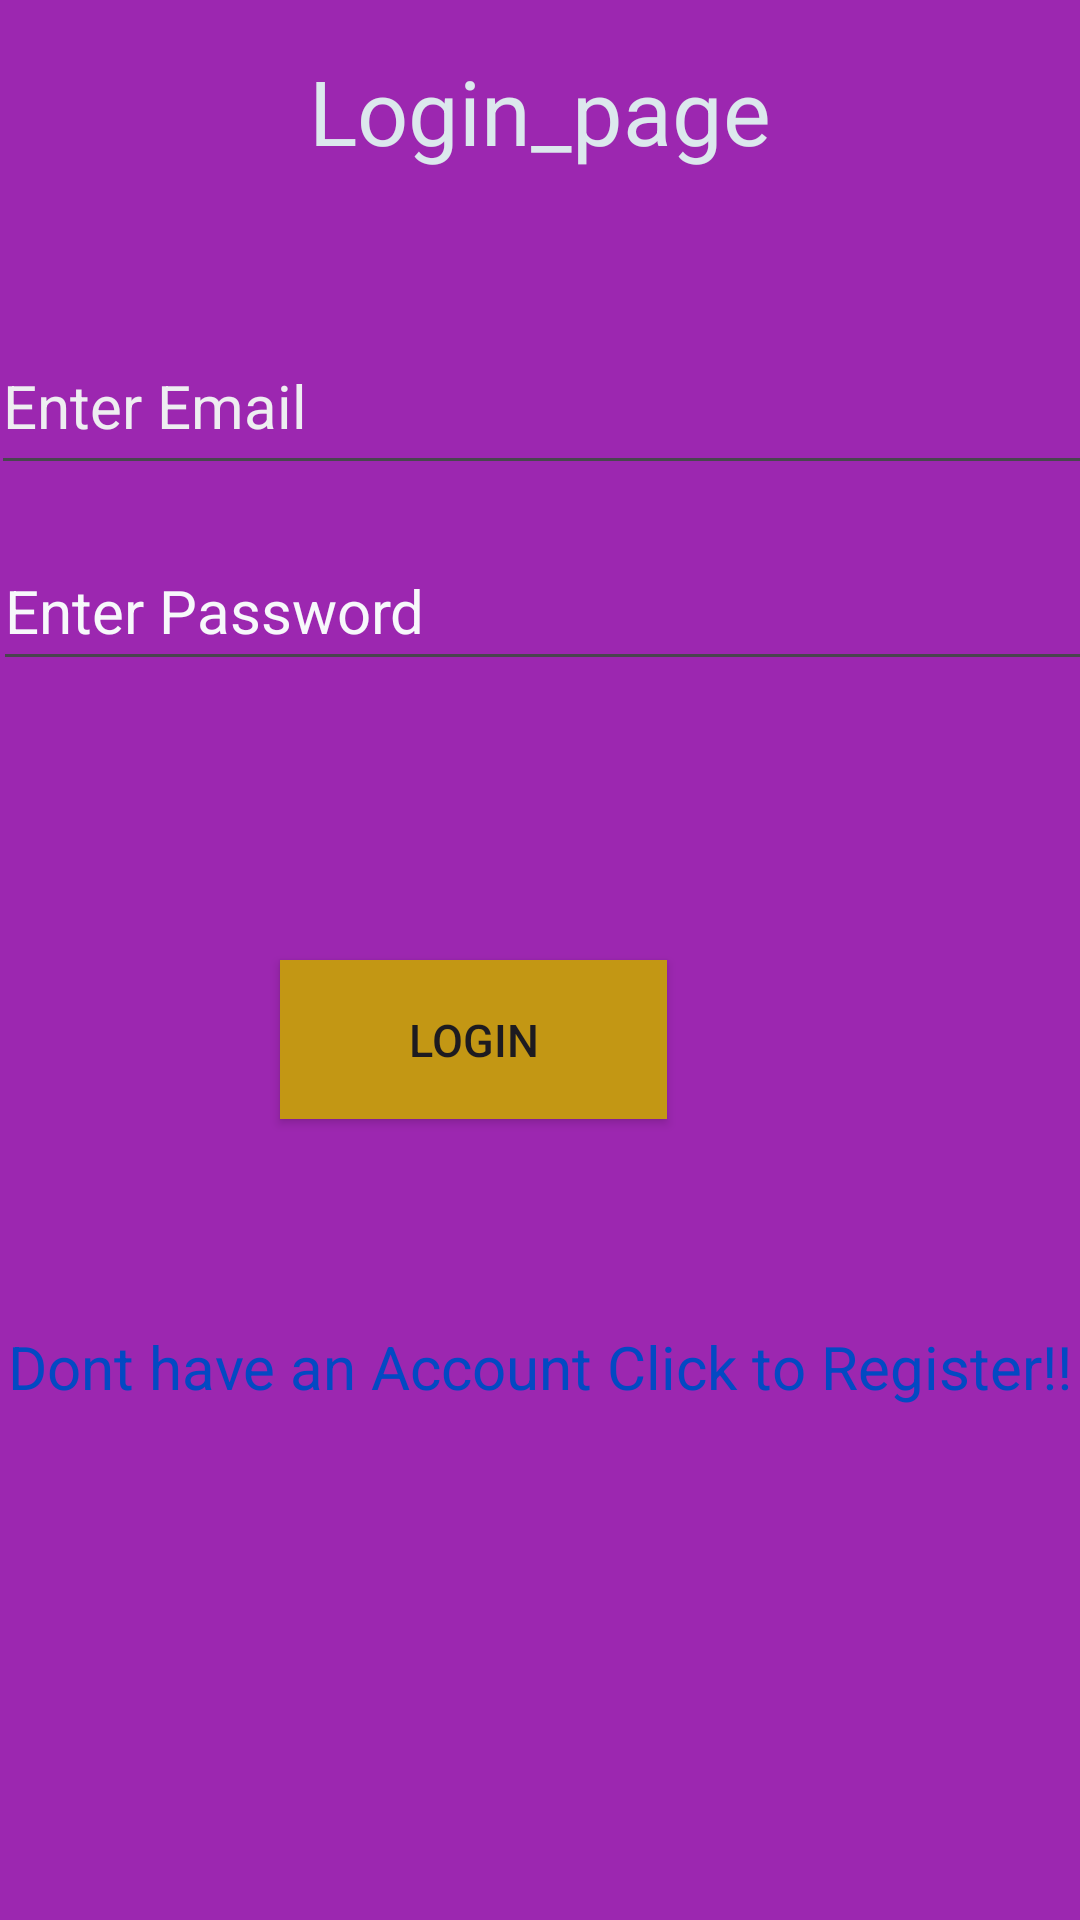

Produce the Android XML layout that renders to this screen, including the resource entries it uses.
<!-- AndroidManifest.xml: application theme Theme.KmlkApp -->
<!-- res/layout/activity_login.xml -->
<?xml version="1.0" encoding="utf-8"?>
<androidx.constraintlayout.widget.ConstraintLayout xmlns:android="http://schemas.android.com/apk/res/android"
    xmlns:app="http://schemas.android.com/apk/res-auto"
    xmlns:tools="http://schemas.android.com/tools"
    android:layout_width="match_parent"
    android:layout_height="match_parent"
    android:background="#9C27B0"
    tools:context=".LoginActivity">
    <TextView
        android:id="@+id/Txt_Gotologin"
        android:layout_width="wrap_content"
        android:layout_height="wrap_content"
        android:backgroundTint="#FFEB3B"
        android:text="Login_page"
        android:textColor="#DCE8ED"
        android:textSize="30sp"
        app:layout_constraintBottom_toBottomOf="parent"
        app:layout_constraintEnd_toEndOf="parent"
        app:layout_constraintStart_toStartOf="parent"
        app:layout_constraintTop_toTopOf="parent"
        app:layout_constraintVertical_bias="0.028" />

    <EditText
        android:id="@+id/Edt_Email"
        android:layout_width="377dp"
        android:layout_height="56dp"
        android:ems="10"
        android:hint="Enter Email"
        android:inputType="textEmailAddress"
        android:textColor="#2F0563"
        android:textColorHint="#EEEEF1"
        android:textSize="20sp"
        app:layout_constraintBottom_toBottomOf="parent"
        app:layout_constraintEnd_toEndOf="parent"
        app:layout_constraintHorizontal_bias="0.211"
        app:layout_constraintStart_toStartOf="parent"
        app:layout_constraintTop_toTopOf="parent"
        app:layout_constraintVertical_bias="0.181" />

    <EditText
        android:id="@+id/Edt_pass"
        android:layout_width="382dp"
        android:layout_height="50dp"
        android:ems="10"
        android:hint="Enter Password"
        android:inputType="textPassword"
        android:textColorHint="#F7F8FB"
        android:textSize="20sp"
        app:layout_constraintBottom_toBottomOf="parent"
        app:layout_constraintEnd_toEndOf="parent"
        app:layout_constraintHorizontal_bias="0.132"
        app:layout_constraintStart_toStartOf="parent"
        app:layout_constraintTop_toTopOf="parent"
        app:layout_constraintVertical_bias="0.3" />


    <Button
        android:id="@+id/Btn_Login"
        android:layout_width="129dp"
        android:layout_height="53dp"
        android:background="#080A0C"
        android:backgroundTint="#C39714"
        android:text="Login"
        android:textSize="15sp"
        app:layout_constraintBottom_toBottomOf="parent"
        app:layout_constraintEnd_toEndOf="parent"
        app:layout_constraintHorizontal_bias="0.404"
        app:layout_constraintStart_toStartOf="parent"
        app:layout_constraintTop_toTopOf="parent"
        app:layout_constraintVertical_bias="0.545" />

    <TextView
        android:id="@+id/Txt_GotoReg"
        android:layout_width="wrap_content"
        android:layout_height="wrap_content"
        android:text="Dont have an Account Click to Register!!"
        android:textColor="#0349C3"
        android:textSize="20sp"
        app:layout_constraintBottom_toBottomOf="parent"
        app:layout_constraintEnd_toEndOf="parent"
        app:layout_constraintHorizontal_bias="0.49"
        app:layout_constraintStart_toStartOf="parent"
        app:layout_constraintTop_toTopOf="parent"
        app:layout_constraintVertical_bias="0.721" />


</androidx.constraintlayout.widget.ConstraintLayout>
<!-- resources referenced by this layout -->
<resources>
  <style name="Theme.KmlkApp" parent="Base.Theme.KmlkApp" />
  <style name="Base.Theme.KmlkApp" parent="Theme.Material3.DayNight.NoActionBar">
          
          
      </style>
</resources>
